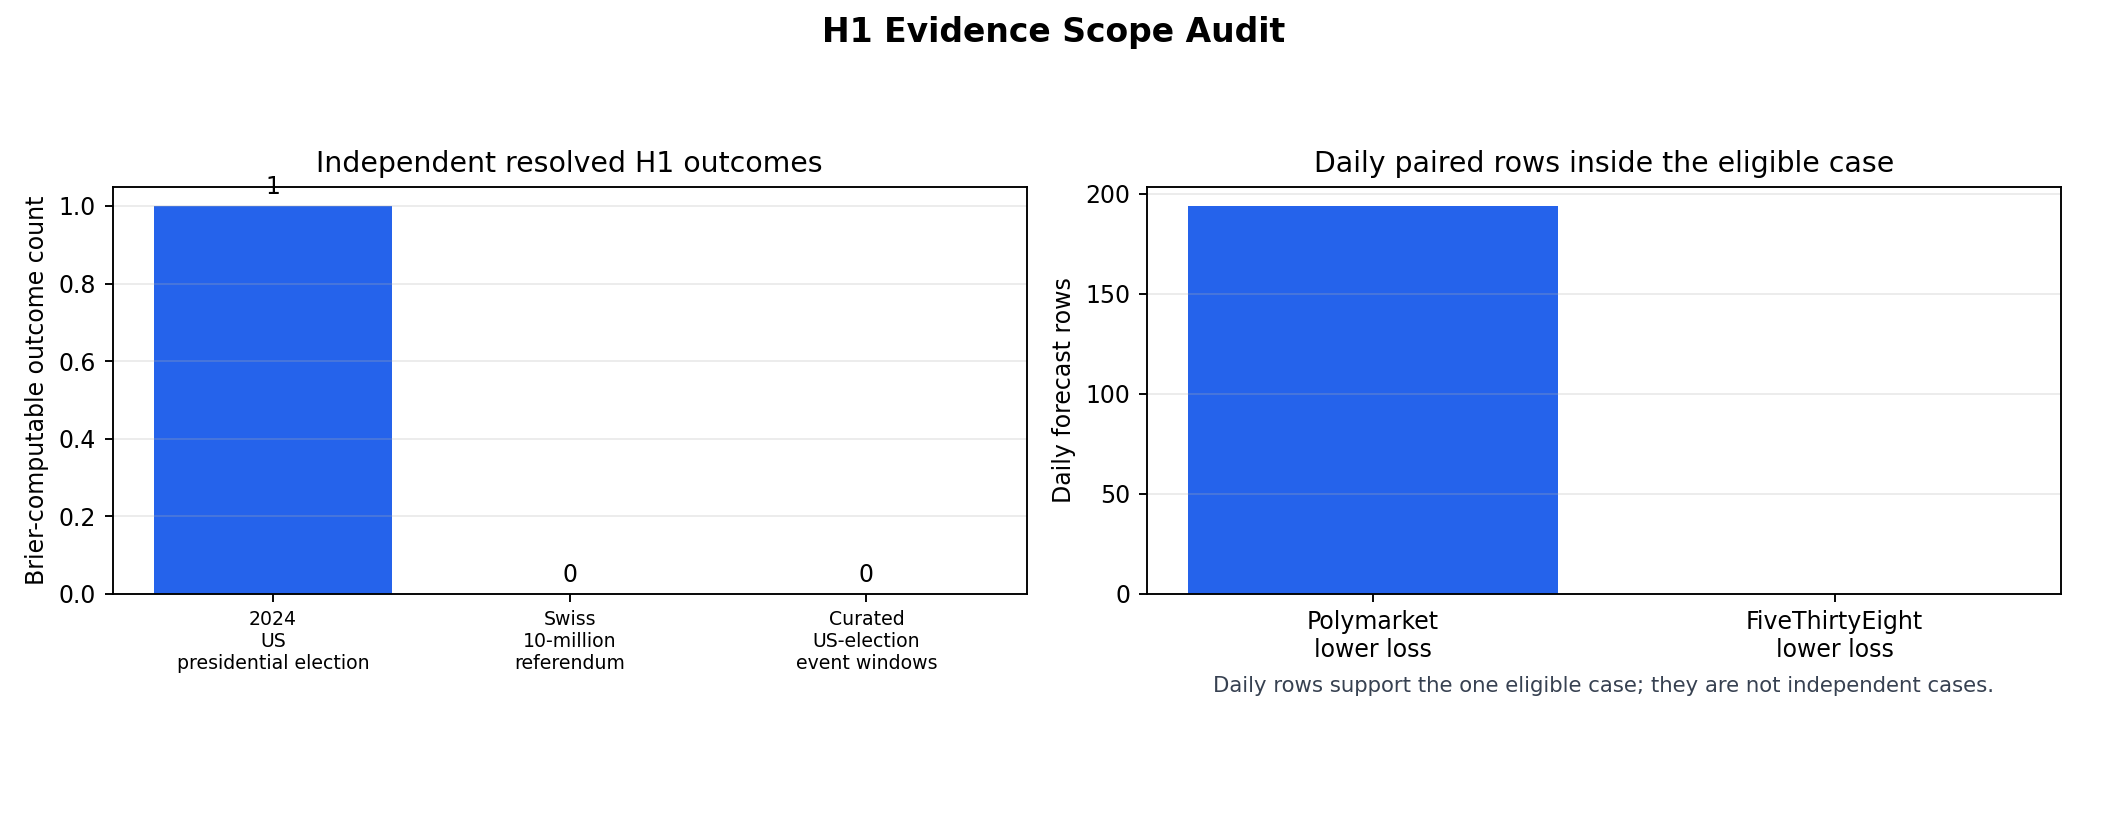

The file beside this chart, header and first rows:
case_id, case_label, status, evidence_role, independent_resolved_outcome_count, local_row_count, comparator_type, brier_computable_now, current_h1_eligible, polymarket_better_count, comparison_count, polymarket_better_share, main_limitation, required_next_data
us_2024_presidential_h1, 2024 US presidential election, resolved, h1_brier_forecast_quality_case, 1, 194, FiveThirtyEight poll-based probability f…, True, True, 194, 194, 1.0, Daily rows are repeated forecasts for on…, Add additional resolved markets with Pol…
swiss_2026_10mio_referendum, Swiss 10-million referendum, unresolved_as_of_2026_06_10, poll_proxy_descriptive_current_goal, 0, 7, curated poll shares and decided-voter sh…, False, False, 0, 0, 0.0, The vote outcome is not yet resolved loc…, After the official result, decide whethe…
h2_curated_us_events, Curated US-election event windows, event_window_context_not_outcome_set, h2_reaction_context_only, 0, 7, event labels, not forecast sources, False, False, 0, 0, 0.0, Events explain timing around one preside…, Do not count H2 events as H1 cases unles…
